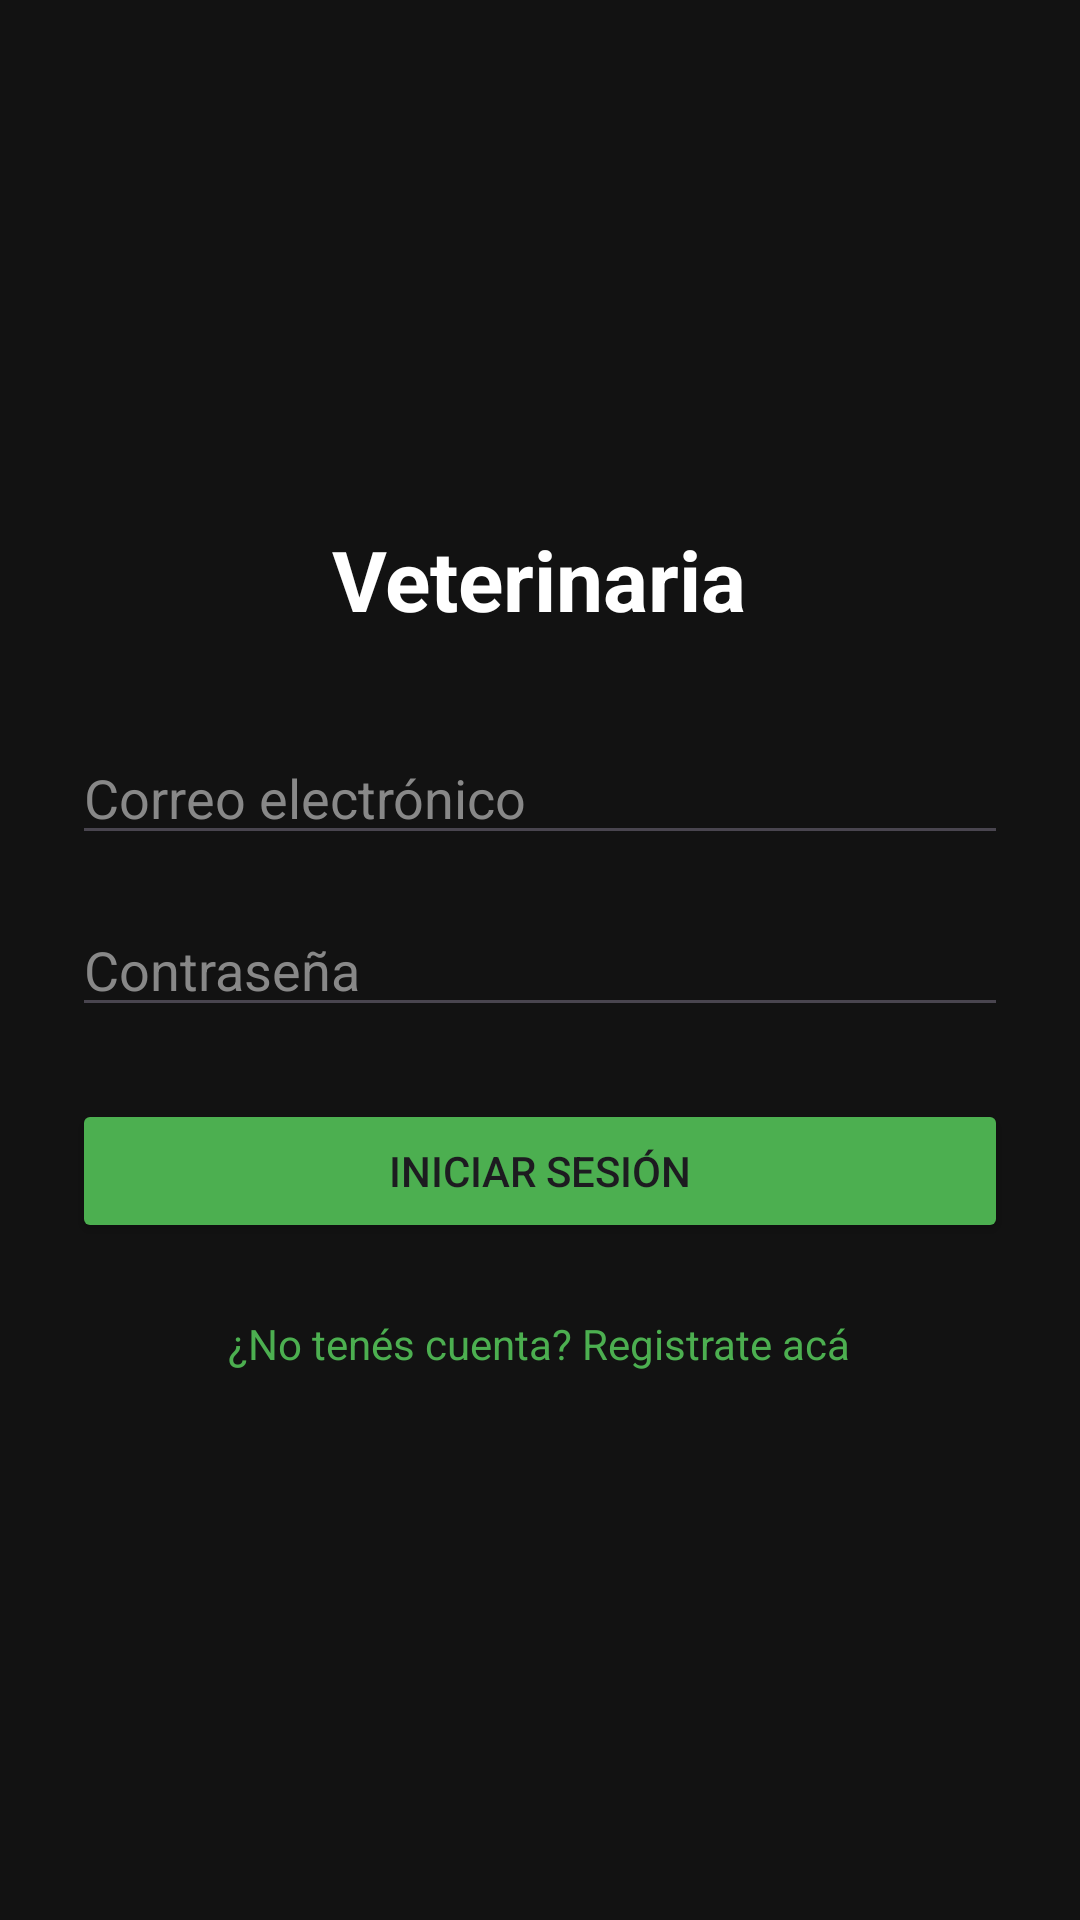

Write the Android layout XML for this screen, with the resource values it uses.
<!-- AndroidManifest.xml: application theme Theme.Parcial1amacn4avonoratotiago -->
<!-- res/layout/activity_login.xml -->
<?xml version="1.0" encoding="utf-8"?>
<LinearLayout xmlns:android="http://schemas.android.com/apk/res/android"
    android:layout_width="match_parent"
    android:layout_height="match_parent"
    android:orientation="vertical"
    android:background="#121212"
    android:padding="24dp"
    android:gravity="center">

    <TextView
        android:layout_width="wrap_content"
        android:layout_height="wrap_content"
        android:text="Veterinaria"
        android:textColor="@color/white"
        android:textSize="28sp"
        android:textStyle="bold"
        android:layout_marginBottom="32dp"/>

    <EditText
        android:id="@+id/etLoginEmail"
        android:layout_width="match_parent"
        android:layout_height="wrap_content"
        android:hint="Correo electrónico"
        android:textColor="@color/white"
        android:textColorHint="#888888"
        android:inputType="textEmailAddress"
        android:layout_marginBottom="16dp"/>

    <EditText
        android:id="@+id/etLoginPassword"
        android:layout_width="match_parent"
        android:layout_height="wrap_content"
        android:hint="Contraseña"
        android:textColor="@color/white"
        android:textColorHint="#888888"
        android:inputType="textPassword"
        android:layout_marginBottom="24dp"/>

    <Button
        android:id="@+id/btnLogin"
        android:layout_width="match_parent"
        android:layout_height="wrap_content"
        android:text="INICIAR SESIÓN"
        android:backgroundTint="#4CAF50"/>

    <TextView
        android:id="@+id/tvGoToRegister"
        android:layout_width="wrap_content"
        android:layout_height="wrap_content"
        android:text="¿No tenés cuenta? Registrate acá"
        android:textColor="#4CAF50"
        android:layout_marginTop="16dp"
        android:padding="8dp"/>
</LinearLayout>
<!-- resources referenced by this layout -->
<resources>
  <color name="white">#FFFFFFFF</color>
  <style name="Theme.Parcial1amacn4avonoratotiago" parent="Base.Theme.Parcial1amacn4avonoratotiago" />
  <style name="Base.Theme.Parcial1amacn4avonoratotiago" parent="Theme.Material3.DayNight.NoActionBar">
          
          
      </style>
</resources>
